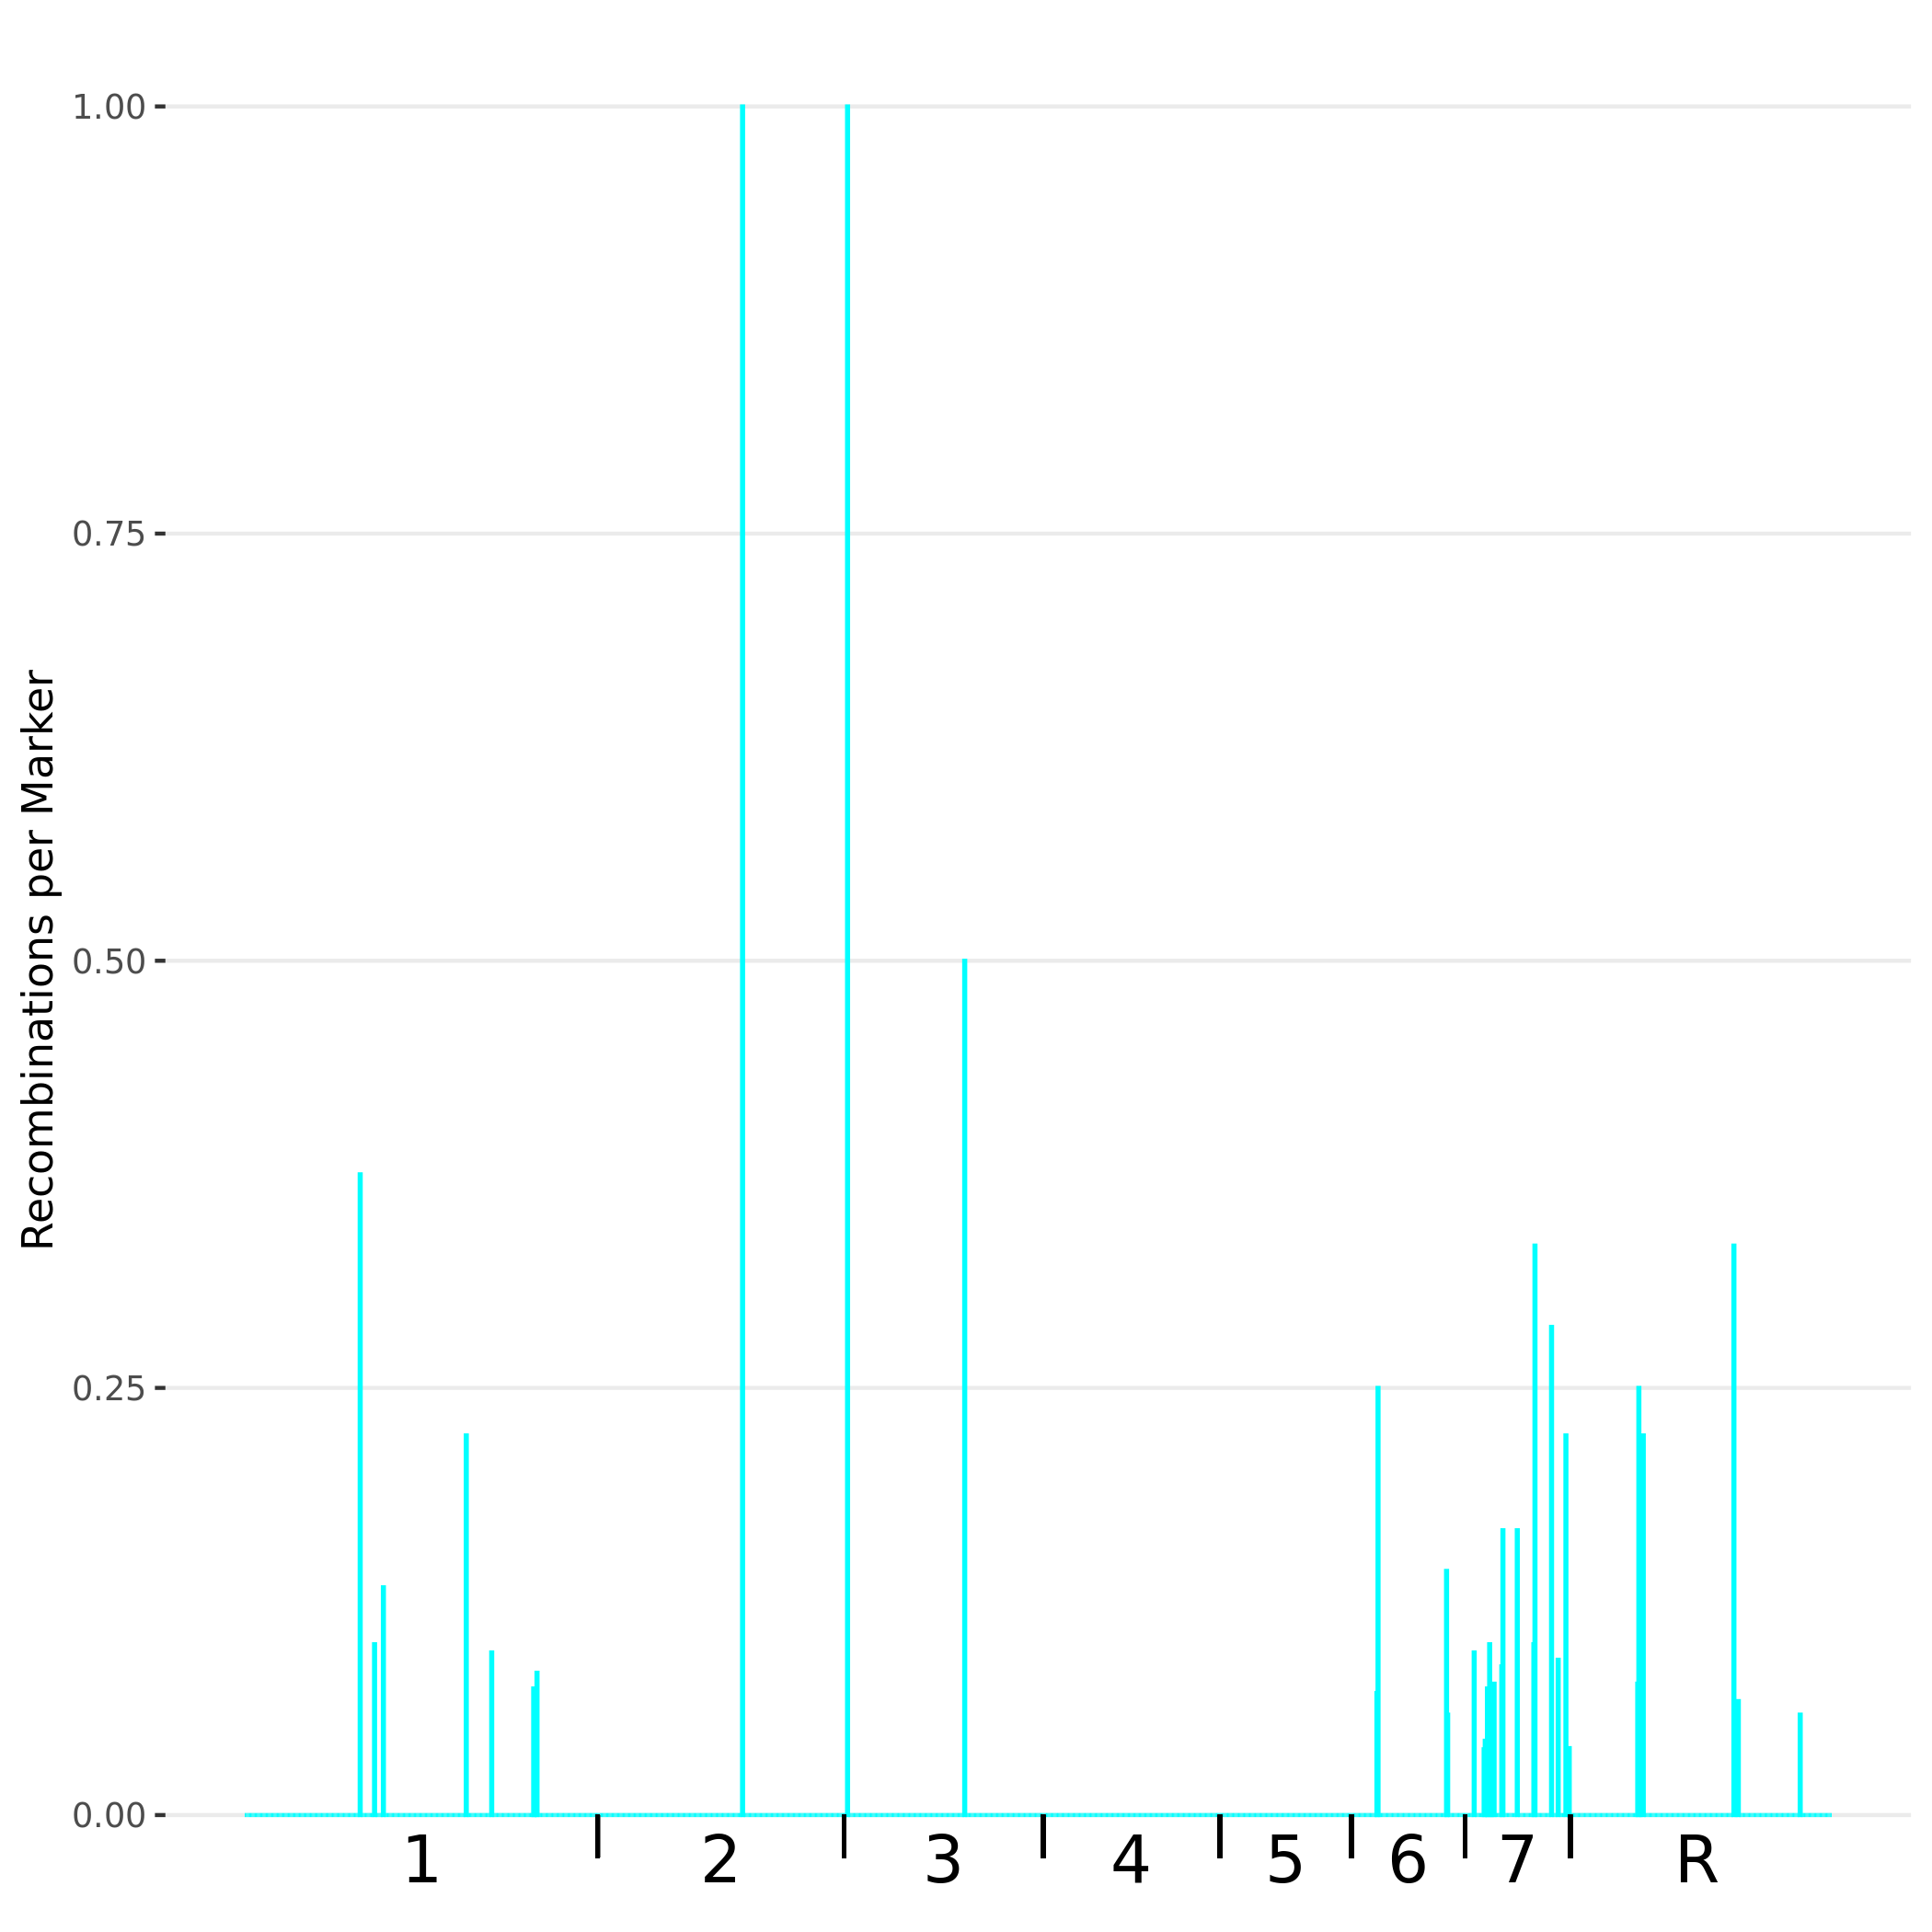

Data behind this chart, as committed beside it:
chr, chr.pos, univ.pos, a, b, h, s, missing, recoms, recom.by.col, recom.by.mkr
Ca21chr1_C_albicans_SC5314, 0, 0, 5, 0, 0, 0, 0, 0, 0.0, 0.0
Ca21chr1_C_albicans_SC5314, 10000, 10000, 0, 0, 110, 0, 0, 0, -0.0, 0.0
Ca21chr1_C_albicans_SC5314, 20000, 20000, 0, 0, 90, 0, 0, 0, -0.0, 0.0
Ca21chr1_C_albicans_SC5314, 30000, 30000, 0, 0, 120, 0, 0, 0, -0.0, 0.0
Ca21chr1_C_albicans_SC5314, 40000, 40000, 0, 0, 80, 0, 0, 0, -0.0, 0.0
Ca21chr1_C_albicans_SC5314, 50000, 50000, 0, 0, 95, 0, 0, 0, -0.0, 0.0
Ca21chr1_C_albicans_SC5314, 60000, 60000, 0, 0, 50, 0, 0, 0, -0.0, 0.0
Ca21chr1_C_albicans_SC5314, 70000, 70000, 0, 0, 30, 0, 0, 0, -0.0, 0.0
Ca21chr1_C_albicans_SC5314, 80000, 80000, 0, 0, 70, 0, 0, 0, -0.0, 0.0
Ca21chr1_C_albicans_SC5314, 90000, 90000, 0, 0, 55, 0, 0, 0, -0.0, 0.0
Ca21chr1_C_albicans_SC5314, 100000, 100000, 0, 0, 60, 0, 0, 0, -0.0, 0.0
Ca21chr1_C_albicans_SC5314, 110000, 110000, 0, 0, 60, 0, 0, 0, -0.0, 0.0
Ca21chr1_C_albicans_SC5314, 120000, 120000, 0, 0, 65, 0, 0, 0, -0.0, 0.0
Ca21chr1_C_albicans_SC5314, 130000, 130000, 0, 0, 35, 0, 0, 0, -0.0, 0.0
Ca21chr1_C_albicans_SC5314, 140000, 140000, 0, 0, 15, 0, 0, 0, 0.0, 0.0
Ca21chr1_C_albicans_SC5314, 150000, 150000, 0, 0, 85, 0, 0, 0, -0.0, 0.0
Ca21chr1_C_albicans_SC5314, 160000, 160000, 0, 0, 40, 0, 0, 0, -0.0, 0.0
Ca21chr1_C_albicans_SC5314, 170000, 170000, 0, 0, 10, 0, 0, 0, 0.0, 0.0
Ca21chr1_C_albicans_SC5314, 180000, 180000, 0, 0, 65, 0, 0, 0, -0.0, 0.0
Ca21chr1_C_albicans_SC5314, 190000, 190000, 0, 0, 80, 0, 0, 0, -0.0, 0.0
Ca21chr1_C_albicans_SC5314, 200000, 200000, 0, 0, 20, 0, 0, 0, 0.0, 0.0
Ca21chr1_C_albicans_SC5314, 210000, 210000, 0, 0, 105, 0, 0, 0, -0.0, 0.0
Ca21chr1_C_albicans_SC5314, 220000, 220000, 0, 0, 105, 0, 0, 0, -0.0, 0.0
Ca21chr1_C_albicans_SC5314, 230000, 230000, 0, 0, 75, 0, 0, 0, -0.0, 0.0
Ca21chr1_C_albicans_SC5314, 240000, 240000, 0, 0, 230, 0, 0, 0, -0.0, 0.0
Ca21chr1_C_albicans_SC5314, 250000, 250000, 0, 0, 45, 0, 0, 0, -0.0, 0.0
Ca21chr1_C_albicans_SC5314, 260000, 260000, 0, 0, 80, 0, 0, 0, -0.0, 0.0
Ca21chr1_C_albicans_SC5314, 270000, 270000, 0, 0, 150, 0, 0, 0, -0.0, 0.0
Ca21chr1_C_albicans_SC5314, 280000, 280000, 0, 0, 105, 0, 0, 0, -0.0, 0.0
Ca21chr1_C_albicans_SC5314, 290000, 290000, 0, 0, 110, 0, 0, 0, -0.0, 0.0
Ca21chr1_C_albicans_SC5314, 300000, 300000, 0, 0, 55, 0, 0, 0, -0.0, 0.0
Ca21chr1_C_albicans_SC5314, 310000, 310000, 0, 0, 25, 0, 0, 0, 0, 0.0
Ca21chr1_C_albicans_SC5314, 320000, 320000, 0, 0, 50, 0, 0, 0, -0.0, 0.0
Ca21chr1_C_albicans_SC5314, 330000, 330000, 0, 0, 25, 0, 0, 0, 0, 0.0
Ca21chr1_C_albicans_SC5314, 340000, 340000, 0, 0, 40, 0, 0, 0, -0.0, 0.0
Ca21chr1_C_albicans_SC5314, 350000, 350000, 0, 0, 20, 0, 0, 0, 0.0, 0.0
Ca21chr1_C_albicans_SC5314, 360000, 360000, 0, 0, 25, 0, 0, 0, 0, 0.0
Ca21chr1_C_albicans_SC5314, 370000, 370000, 0, 0, 55, 0, 0, 0, -0.0, 0.0
Ca21chr1_C_albicans_SC5314, 380000, 380000, 0, 0, 45, 0, 0, 0, -0.0, 0.0
Ca21chr1_C_albicans_SC5314, 390000, 390000, 0, 0, 25, 0, 0, 0, 0, 0.0
Ca21chr1_C_albicans_SC5314, 400000, 400000, 0, 0, 100, 0, 0, 0, -0.0, 0.0
Ca21chr1_C_albicans_SC5314, 410000, 410000, 0, 0, 10, 0, 0, 0, 0.0, 0.0
Ca21chr1_C_albicans_SC5314, 420000, 420000, 0, 0, 60, 0, 0, 0, -0.0, 0.0
Ca21chr1_C_albicans_SC5314, 430000, 430000, 0, 0, 15, 0, 0, 0, 0.0, 0.0
Ca21chr1_C_albicans_SC5314, 440000, 440000, 0, 0, 110, 0, 0, 0, -0.0, 0.0
Ca21chr1_C_albicans_SC5314, 450000, 450000, 0, 0, 70, 0, 0, 0, -0.0, 0.0
Ca21chr1_C_albicans_SC5314, 460000, 460000, 0, 0, 45, 0, 0, 0, -0.0, 0.0
Ca21chr1_C_albicans_SC5314, 470000, 470000, 0, 0, 70, 0, 0, 0, -0.0, 0.0
Ca21chr1_C_albicans_SC5314, 480000, 480000, 0, 0, 45, 0, 0, 0, -0.0, 0.0
Ca21chr1_C_albicans_SC5314, 490000, 490000, 0, 0, 65, 0, 0, 0, -0.0, 0.0
Ca21chr1_C_albicans_SC5314, 500000, 500000, 0, 0, 15, 0, 0, 0, 0.0, 0.0
Ca21chr1_C_albicans_SC5314, 510000, 510000, 0, 0, 15, 0, 0, 0, 0.0, 0.0
Ca21chr1_C_albicans_SC5314, 520000, 520000, 0, 0, 60, 0, 0, 0, -0.0, 0.0
Ca21chr1_C_albicans_SC5314, 530000, 530000, 0, 0, 95, 0, 0, 0, -0.0, 0.0
Ca21chr1_C_albicans_SC5314, 540000, 540000, 0, 0, 100, 0, 0, 0, -0.0, 0.0
Ca21chr1_C_albicans_SC5314, 550000, 550000, 0, 0, 130, 0, 0, 0, -0.0, 0.0
Ca21chr1_C_albicans_SC5314, 560000, 560000, 0, 0, 95, 0, 0, 0, -0.0, 0.0
Ca21chr1_C_albicans_SC5314, 570000, 570000, 0, 0, 95, 0, 0, 0, -0.0, 0.0
Ca21chr1_C_albicans_SC5314, 580000, 580000, 0, 0, 15, 0, 0, 0, 0.0, 0.0
Ca21chr1_C_albicans_SC5314, 590000, 590000, 0, 0, 20, 0, 0, 0, 0.0, 0.0
... 1,376 more rows
